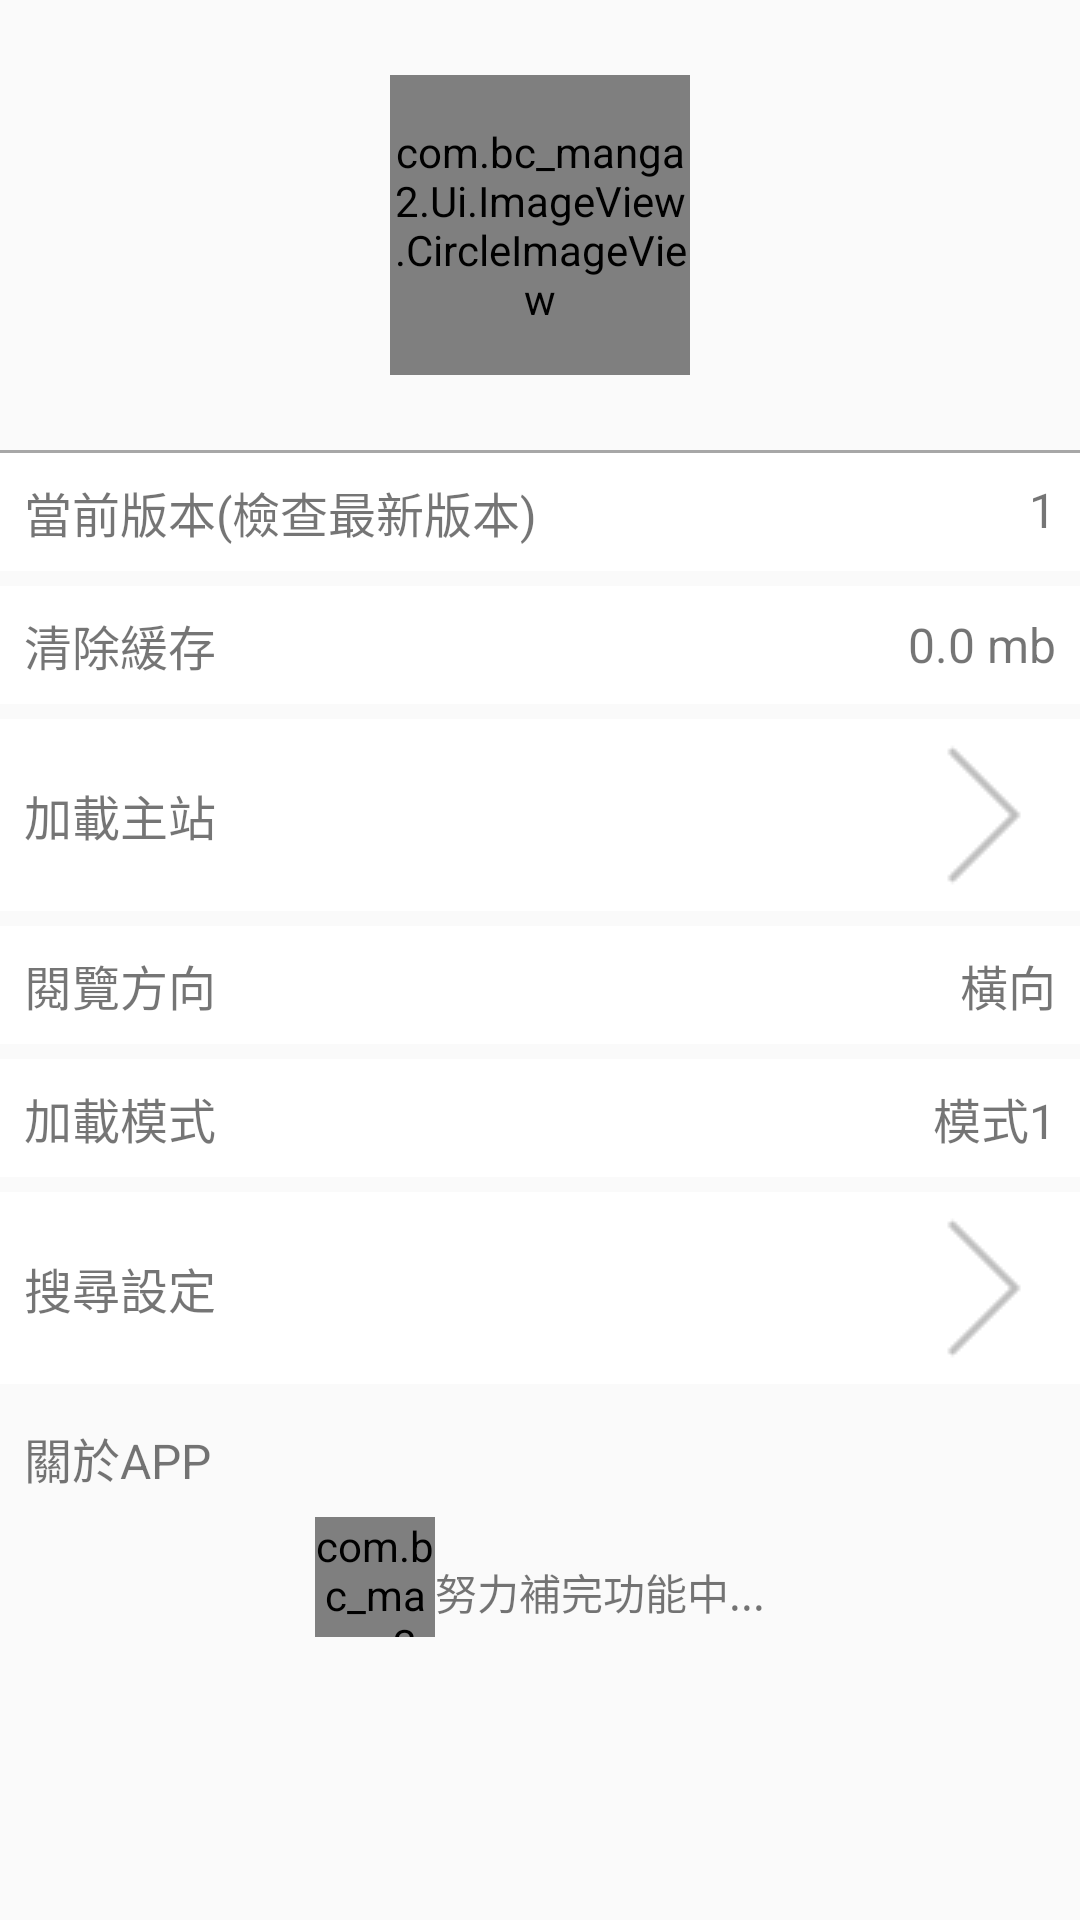

Write the Android layout XML for this screen, with the resource values it uses.
<!-- AndroidManifest.xml: application theme AppTheme -->
<!-- res/layout/fragment4_settings.xml -->
<?xml version="1.0" encoding="utf-8"?>
<LinearLayout xmlns:android="http://schemas.android.com/apk/res/android"
    xmlns:app="http://schemas.android.com/apk/res-auto"
    xmlns:android1="http://schemas.android.com/apk/res/android"
    android:layout_width="match_parent"
    android:layout_height="match_parent"
    android:orientation="vertical" >

    <ScrollView
        android1:id="@+id/scrollView1"
        android1:layout_width="match_parent"
        android1:layout_height="match_parent" >

        <LinearLayout
            android1:layout_width="match_parent"
            android1:layout_height="match_parent"
            android1:orientation="vertical" >

            <FrameLayout
                android1:layout_width="match_parent"
                android1:layout_height="@dimen/setting_home_height" >

                <com.bc_manga2.Ui.ImageView.CircleImageView
                    android1:id="@+id/profile_image"
                    android1:layout_width="@dimen/image_setting_width"
                    android1:layout_height="@dimen/image_setting_width"
                    android1:layout_gravity="center"
                    android1:src="@drawable/toyudo"
                    app:civ_border_color="#FFFFFF"
                    app:civ_border_width="4dp" />
            </FrameLayout>

            <View
                android1:layout_width="match_parent"
                android1:layout_height="1dp"
                android1:background="#55000000" />

            <FrameLayout
                android1:id="@+id/Version"
                android1:layout_width="match_parent"
                android1:layout_height="wrap_content"
                android1:background="@color/setting_item_back"
                android1:padding="8dp" >

                <TextView
                    android1:id="@+id/TextView04"
                    android1:layout_width="wrap_content"
                    android1:layout_height="wrap_content"
                    android1:layout_gravity="center|left"
                    android1:text="@string/seeting_tv2"
                    android1:textSize="@dimen/setting_text_size" />

                <TextView
                    android1:id="@+id/TextView08"
                    android1:layout_width="wrap_content"
                    android1:layout_height="wrap_content"
                    android1:layout_gravity="right"
                    android1:text="1"
                    android1:textSize="@dimen/setting_text_size" />
            </FrameLayout>

            <FrameLayout
                
                android1:layout_width="match_parent"
                android1:layout_height="wrap_content"
                android1:layout_marginTop="5dp"
                android1:background="@color/setting_item_back"
                android1:padding="8dp"
                android1:visibility="gone" >

                <TextView
                    android1:id="@+id/TextView02"
                    android1:layout_width="wrap_content"
                    android1:layout_height="wrap_content"
                    android1:layout_gravity="center|left"
                    android1:text="@string/seeting_tv3"
                    android1:textSize="@dimen/setting_text_size" />

                <TextView
                    android1:id="@+id/TextView01"
                    android1:layout_width="wrap_content"
                    android1:layout_height="wrap_content"
                    android1:layout_gravity="center|right"
                    android1:text="2"
                    android1:textSize="@dimen/setting_text_size" />
            </FrameLayout>

            <FrameLayout
                android1:id="@+id/ClearCache"
                
                android1:layout_width="match_parent"
                android1:layout_height="wrap_content"
                android1:layout_marginTop="5dp"
                android1:background="@color/setting_item_back"
                android1:padding="8dp" >

                <TextView
                    android1:id="@+id/TextView06"
                    android1:layout_width="wrap_content"
                    android1:layout_height="wrap_content"
                    android1:layout_gravity="center|left"
                    android1:text="@string/seeting_tv1"
                    android1:textSize="@dimen/setting_text_size" />

                <TextView
                    android1:id="@+id/TextView05"
                    android1:layout_width="wrap_content"
                    android1:layout_height="wrap_content"
                    android1:layout_gravity="center|right"
                    android1:text="0.0 mb"
                    android1:textSize="@dimen/setting_text_size" />
            </FrameLayout>

            <FrameLayout
                android1:id="@+id/CheckHome"
                
                android1:layout_width="match_parent"
                android1:layout_height="wrap_content"
                android1:layout_marginTop="5dp"
                android1:background="@color/setting_item_back"
                android1:padding="8dp" >

                <TextView
                    android1:id="@+id/TextView07"
                    android1:layout_width="wrap_content"
                    android1:layout_height="wrap_content"
                    android1:layout_gravity="center|left"
                    android1:text="@string/seeting_tv5"
                    android1:textSize="@dimen/setting_text_size" />

                <LinearLayout
                    android1:layout_width="wrap_content"
                    android1:layout_height="match_parent"
                    android1:layout_gravity="right|center" >

                    <TextView
                        android1:id="@+id/CheckHome_tv"
                        android1:layout_width="wrap_content"
                        android1:layout_height="wrap_content"
                        android1:layout_gravity="center"
                        android1:text=" "
                        android1:textSize="@dimen/setting_text_size" />

                    <ImageView
                        android1:id="@+id/ImageView01"
                        android1:layout_width="wrap_content"
                        android1:layout_height="wrap_content"
                        android1:src="@mipmap/even_icon" />
                </LinearLayout>
            </FrameLayout>

            <FrameLayout
                android1:id="@+id/ReadingDirection"
                
                android1:layout_width="match_parent"
                android1:layout_height="wrap_content"
                android1:layout_marginTop="5dp"
                android1:background="@color/setting_item_back"
                android1:padding="8dp" >

                <TextView
                    android1:id="@+id/TextView09"
                    android1:layout_width="wrap_content"
                    android1:layout_height="wrap_content"
                    android1:layout_gravity="center|left"
                    android1:text="@string/seeting_tv6"
                    android1:textSize="@dimen/setting_text_size" />

                <TextView
                    android1:id="@+id/TextView10"
                    android1:layout_width="wrap_content"
                    android1:layout_height="wrap_content"
                    android1:layout_gravity="center|right"
                    android1:text="橫向"
                    android1:textSize="@dimen/setting_text_size" />
            </FrameLayout>

            <FrameLayout
                android1:id="@+id/loadMode"
                android1:layout_width="match_parent"
                android1:layout_height="wrap_content"
                android1:layout_marginTop="5dp"
                android1:background="@color/setting_item_back"
                android1:padding="8dp" >

                <TextView
                    android1:id="@+id/TextView13"
                    android1:layout_width="wrap_content"
                    android1:layout_height="wrap_content"
                    android1:layout_gravity="center|left"
                    android1:text="@string/seeting_tv7"
                    android1:textSize="@dimen/setting_text_size" />

                <TextView
                    android1:id="@+id/TextView14"
                    android1:layout_width="wrap_content"
                    android1:layout_height="wrap_content"
                    android1:layout_gravity="right"
                    android1:text="模式1"
                    android1:textSize="@dimen/setting_text_size" />
            </FrameLayout>

            <FrameLayout
                android1:id="@+id/SearchSettings"
                android1:layout_width="match_parent"
                android1:layout_height="wrap_content"
                android1:layout_marginTop="5dp"
                android1:background="@color/setting_item_back"
                android1:padding="8dp" >

                <TextView
                    android1:id="@+id/TextView12"
                    android1:layout_width="wrap_content"
                    android1:layout_height="wrap_content"
                    android1:layout_gravity="center|left"
                    android1:text="@string/seeting_tv8"
                    android1:textSize="@dimen/setting_text_size" />

                <LinearLayout
                    android1:layout_width="wrap_content"
                    android1:layout_height="match_parent"
                    android1:layout_gravity="right" >

                    <TextView
                        android1:id="@+id/TextView15"
                        android1:layout_width="wrap_content"
                        android1:layout_height="wrap_content"
                        android1:layout_gravity="center"
                        android1:textSize="@dimen/setting_text_size" />

                    <ImageView
                        android1:id="@+id/ImageView02"
                        android1:layout_width="wrap_content"
                        android1:layout_height="wrap_content"
                        android1:src="@mipmap/even_icon" />
                </LinearLayout>

            </FrameLayout>

            <LinearLayout
                android1:layout_width="match_parent"
                android1:layout_height="match_parent"
                android1:layout_marginTop="5dp"
                android1:orientation="vertical" >

                <FrameLayout
                    android1:layout_width="match_parent"
                    android1:layout_height="wrap_content"
                    android1:padding="8dp" >

                    <TextView
                        android1:id="@+id/textView1"
                        android1:layout_width="wrap_content"
                        android1:layout_height="wrap_content"
                        android1:layout_gravity="center|left"
                        android1:text="@string/seeting_tv4"
                        android1:textSize="@dimen/setting_text_size" />

                </FrameLayout>

				<LinearLayout
				    android1:layout_width="wrap_content"
				    android1:layout_height="wrap_content"
				    android1:layout_gravity="center" >

					<com.bc_manga2.Ui.ImageView.CircleImageView
					    android1:id="@+id/aie"
					    android1:layout_width="40dp"
					    android1:layout_height="40dp"
					    android1:src="@mipmap/setting_t"
					    app:civ_border_color="#FFFFFF"
					    app:civ_border_width="2dp" />

					<TextView
					    android1:id="@+id/textView2"
					    android1:layout_width="wrap_content"
					    android1:layout_height="wrap_content"
					    android1:layout_gravity="center"
					    android1:layout_marginTop="5dp"
					    android1:text="@string/seeting_tvGd" />

				</LinearLayout>

            </LinearLayout>

        </LinearLayout>

    </ScrollView>

</LinearLayout>
<!-- resources referenced by this layout -->
<resources>
  <color name="setting_item_back">#FFFFFF</color>
  <dimen name="image_setting_width">100dp</dimen>
  <dimen name="setting_home_height">150sp</dimen>
  <dimen name="setting_text_size">16sp</dimen>
  <!-- drawable toyudo (drawable) -->
  <?xml version="1.0" encoding="utf-8"?>
  <selector xmlns:android="http://schemas.android.com/apk/res/android" >
      
      <item android:state_checked="true" android:drawable="@mipmap/toyado_on"/>
      
      
  	<item android:state_pressed="true" android:drawable="@mipmap/toyado_on"/>
  	
  	
      <item android:state_focused="true" android:drawable="@mipmap/toyado_on"/>
      
      
      <item android:state_enabled="false" android:drawable="@mipmap/toyado_on"/>
          
      
      <item android:state_enabled="true" android:drawable="@mipmap/toyado_off"/>
      
      
      <item  android:drawable="@mipmap/toyado_off" />  
  </selector>
  <!-- mipmap even_icon: png bitmap (mipmap-mdpi, 362 bytes) -->
  <!-- mipmap setting_t: jpg bitmap (mipmap-hdpi, 48452 bytes) -->
  <string name="seeting_tv1">清除緩存</string>
  <string name="seeting_tv2">當前版本(檢查最新版本)</string>
  <string name="seeting_tv3">當前資料庫版本</string>
  <string name="seeting_tv4">關於APP</string>
  <string name="seeting_tv5">加載主站</string>
  <string name="seeting_tv6">閱覽方向</string>
  <string name="seeting_tv7">加載模式</string>
  <string name="seeting_tv8">搜尋設定</string>
  <string name="seeting_tvGd">努力補完功能中...</string>
  <style name="AppTheme" parent="Theme.AppCompat.Light">
          
          <item name="colorPrimary">@color/colorPrimary</item>
          <item name="colorPrimaryDark">@color/colorPrimaryDark</item>
          <item name="colorAccent">@color/colorAccent</item>
  
  
  		 
          
          <item name="android:windowIsTranslucent">true</item>
  
            
          
          
  
          <item name="windowActionBar">false</item>
          <item name="windowNoTitle">true</item>
          
          <item name="android:windowNoTitle">true</item>
      </style>
  <color name="colorPrimary">#79C3C3</color>
  <color name="colorPrimaryDark">#4F9D9D</color>
  <color name="colorAccent">#79C3C3</color>
</resources>
